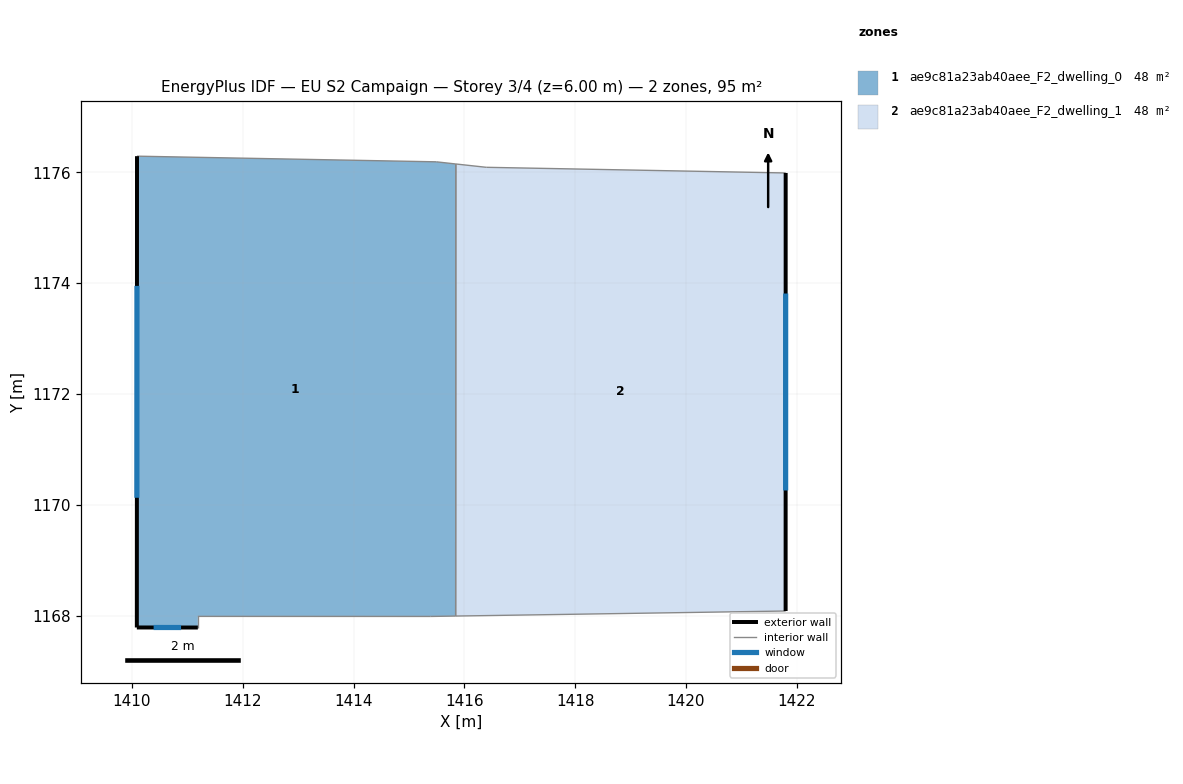
=== STOREY PLAN SPEC (per zone: floor XY polygon, exterior-wall plan segments, windows/doors) ===
zone 1: ae9c81a23ab40aee_F2_dwelling_0  (47.7 m²)
  floor: (1415.84, 1176.15) (1415.84, 1167.99) (1415.39, 1167.99) (1411.19, 1167.99) (1411.19, 1167.79) (1410.09, 1167.79) (1410.09, 1176.29) (1415.49, 1176.19)
  exterior wall: (1410.09, 1167.79) – (1411.19, 1167.79)  [1.1 m]
    window: (1410.39, 1167.79) – (1410.89, 1167.79)  [0.7 m²]
  exterior wall: (1410.09, 1176.29) – (1410.09, 1167.79)  [8.5 m]
    window: (1410.09, 1173.95) – (1410.09, 1170.13)  [5.2 m²]
  interior walls: 6
zone 2: ae9c81a23ab40aee_F2_dwelling_1  (47.7 m²)
  floor: (1421.80, 1175.99) (1421.80, 1168.08) (1415.84, 1167.99) (1415.84, 1176.15) (1416.40, 1176.09)
  exterior wall: (1421.80, 1168.08) – (1421.80, 1175.99)  [7.9 m]
    window: (1421.80, 1170.26) – (1421.80, 1173.81)  [4.8 m²]
  interior walls: 4

=== DERIVED (storey summary) ===
Building: EU S2 Campaign
Storey: 3 of 4  (floor level z = 6.00 m)
Storey gross floor area: 95.4 m²
Zones on this storey: 2
  - ae9c81a23ab40aee_F2_dwelling_0: floor 47.7 m²; exterior wall 9.6 m (28.8 m²); 2 window(s) 5.8 m²; WWR 20.2%
  - ae9c81a23ab40aee_F2_dwelling_1: floor 47.7 m²; exterior wall 7.9 m (23.7 m²); 1 window(s) 4.8 m²; WWR 20.2%
Zone adjacency (shared interzone walls):
  - ae9c81a23ab40aee_F2_dwelling_0 ↔ ae9c81a23ab40aee_F2_dwelling_1